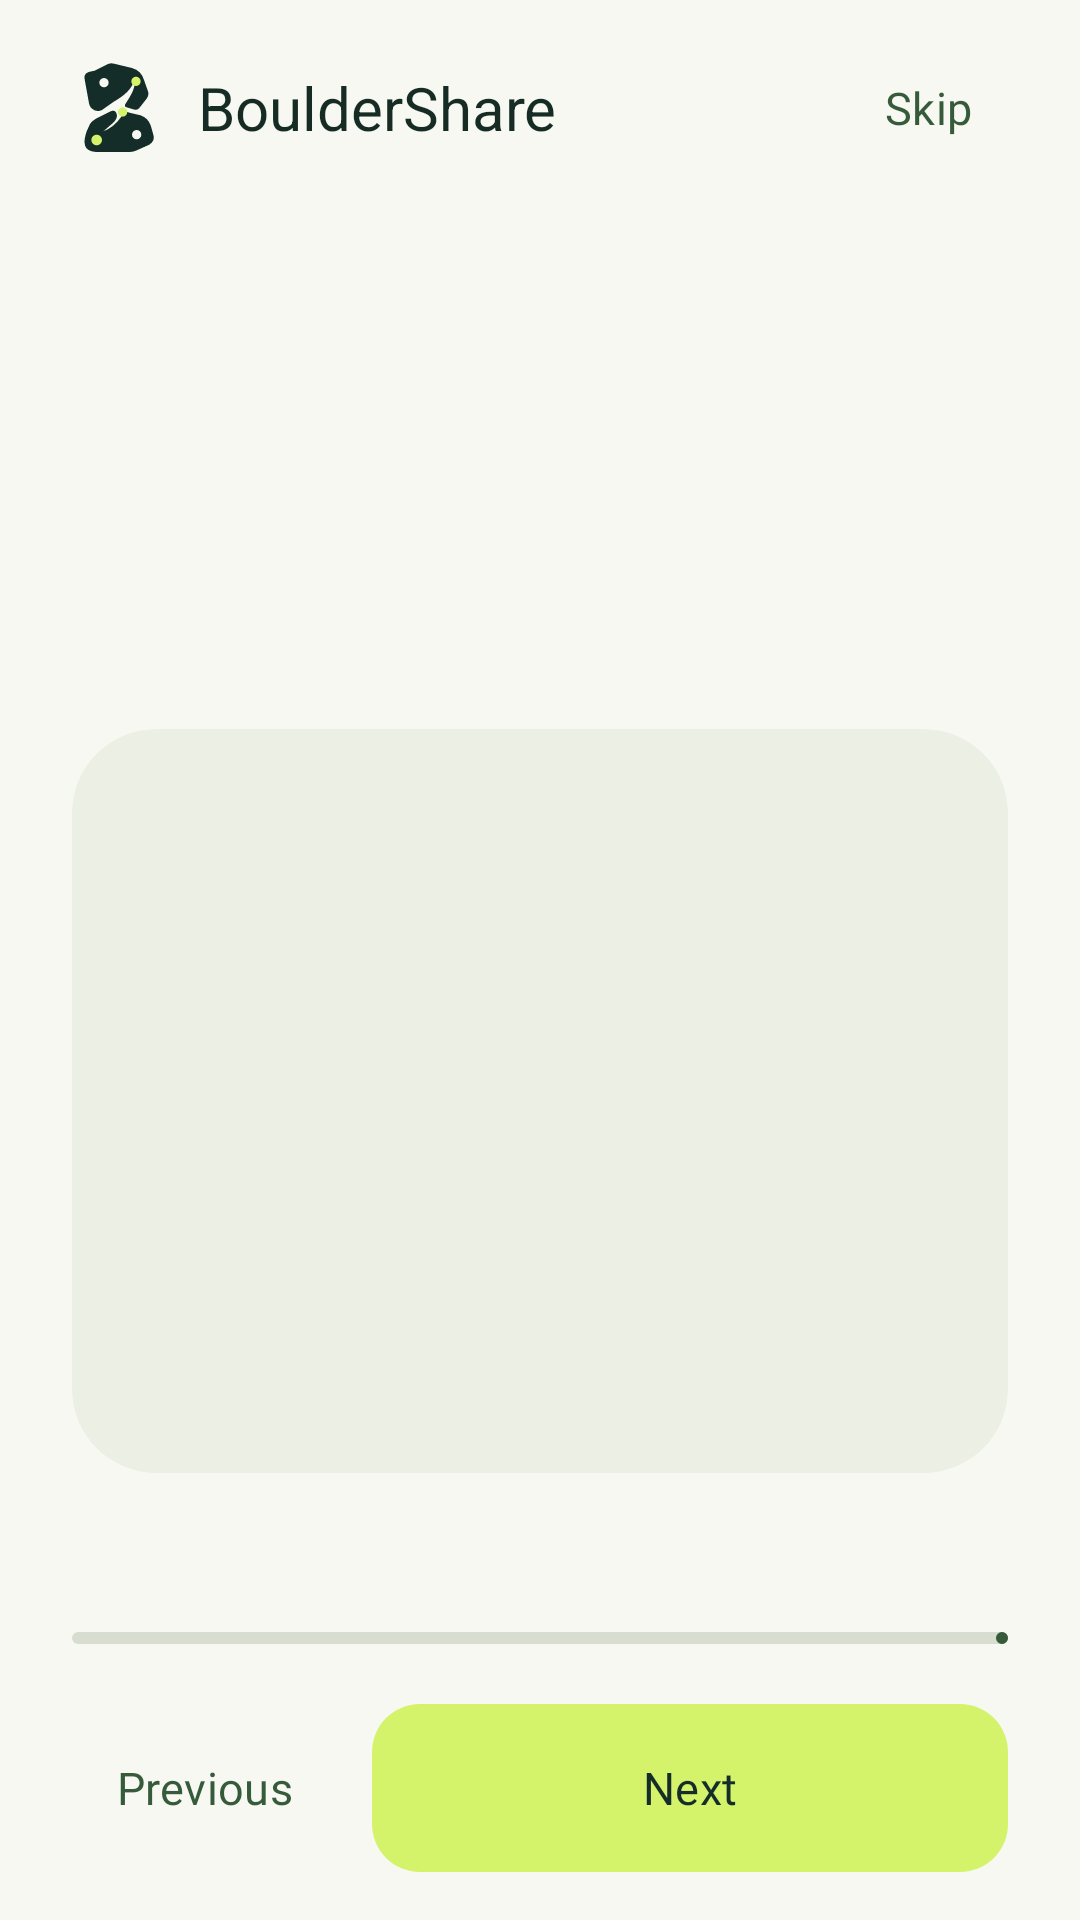

Layout XML and referenced resources for this Android screen:
<!-- AndroidManifest.xml: activity theme AppTheme.NoActionBar -->
<!-- res/layout/activity_intro.xml -->
<?xml version="1.0" encoding="utf-8"?>
<LinearLayout xmlns:android="http://schemas.android.com/apk/res/android"
    xmlns:app="http://schemas.android.com/apk/res-auto"
    android:id="@+id/intro_root"
    android:layout_width="match_parent"
    android:layout_height="match_parent"
    android:orientation="vertical"
    android:paddingStart="24dp"
    android:paddingEnd="24dp"
    android:paddingTop="12dp"
    android:paddingBottom="16dp">
    <LinearLayout
        android:layout_width="match_parent"
        android:layout_height="wrap_content"
        android:orientation="horizontal"
        android:gravity="center_vertical">
        <ImageView
            android:layout_width="32dp"
            android:layout_height="32dp"
            android:src="@drawable/brand_mark"
            android:contentDescription="@null"
            android:importantForAccessibility="no" />
        <TextView
            android:layout_width="0dp"
            android:layout_height="wrap_content"
            android:layout_weight="1"
            android:layout_marginStart="10dp"
            android:text="@string/app_name"
            android:textAppearance="@style/TextAppearance.Boulder.Title"
            android:textColor="@color/on_surface" />
        <com.google.android.material.button.MaterialButton
            android:id="@+id/intro_skip"
            style="@style/Widget.Material3.Button.TextButton"
            android:layout_width="wrap_content"
            android:layout_height="wrap_content"
            android:minWidth="48dp"
            android:text="@string/tutorial_skip" />
    </LinearLayout>
    <ScrollView
        android:id="@+id/intro_scroll"
        android:layout_width="match_parent"
        android:layout_height="0dp"
        android:layout_weight="1"
        android:fillViewport="true">
        <LinearLayout
            android:layout_width="match_parent"
            android:layout_height="wrap_content"
            android:orientation="vertical"
            android:gravity="center_vertical"
            android:paddingTop="28dp"
            android:paddingBottom="28dp">
            <TextView
                android:id="@+id/intro_step"
                android:layout_width="match_parent"
                android:layout_height="wrap_content"
                android:textAppearance="@style/TextAppearance.Boulder.Label"
                android:textColor="@color/on_surface_variant" />
            <TextView
                android:id="@+id/intro_title"
                android:layout_width="match_parent"
                android:layout_height="wrap_content"
                android:layout_marginTop="10dp"
                android:textAppearance="@style/TextAppearance.Boulder.Display"
                android:textColor="@color/on_surface" />
            <TextView
                android:id="@+id/intro_body"
                android:layout_width="match_parent"
                android:layout_height="wrap_content"
                android:layout_marginTop="12dp"
                android:textAppearance="@style/TextAppearance.Boulder.Body"
                android:lineSpacingExtra="3dp"
                android:textColor="@color/on_surface_variant" />
            <com.google.android.material.card.MaterialCardView
                style="@style/Widget.Boulder.Card"
                android:layout_width="match_parent"
                android:layout_height="wrap_content"
                android:layout_marginTop="28dp"
                app:cardCornerRadius="28dp"
                app:cardBackgroundColor="@color/surface_container"
                app:strokeWidth="0dp">
                <ImageView
                    android:id="@+id/intro_image"
                    android:layout_width="match_parent"
                    android:layout_height="248dp"
                    android:padding="16dp"
                    android:scaleType="fitCenter"
                    android:contentDescription="@null"
                    android:importantForAccessibility="no" />
            </com.google.android.material.card.MaterialCardView>
        </LinearLayout>
    </ScrollView>
    <com.google.android.material.progressindicator.LinearProgressIndicator
        android:id="@+id/intro_progress"
        android:layout_width="match_parent"
        android:layout_height="4dp"
        android:layout_marginBottom="20dp"
        android:importantForAccessibility="no"
        android:max="3"
        android:progress="1"
        app:indicatorColor="@color/colorPrimary"
        app:trackColor="@color/outline_variant"
        app:trackCornerRadius="2dp"
        app:trackThickness="4dp" />
    <LinearLayout
        android:layout_width="match_parent"
        android:layout_height="wrap_content"
        android:orientation="horizontal"
        android:gravity="center_vertical">
        <com.google.android.material.button.MaterialButton
            android:id="@+id/intro_previous"
            style="@style/Widget.Material3.Button.TextButton"
            android:layout_width="wrap_content"
            android:layout_height="wrap_content"
            android:layout_marginEnd="12dp"
            android:minHeight="56dp"
            android:text="@string/tutorial_previous" />
        <com.google.android.material.button.MaterialButton
            android:id="@+id/intro_next"
            style="@style/Widget.Boulder.Button.Primary"
            android:layout_width="0dp"
            android:layout_height="wrap_content"
            android:layout_weight="1"
            android:minHeight="56dp"
            android:text="@string/tutorial_next" />
    </LinearLayout>
</LinearLayout>
<!-- resources referenced by this layout -->
<resources>
  <color name="colorPrimary">#365B3A</color>
  <color name="on_surface">#172B25</color>
  <color name="on_surface_variant">#566359</color>
  <color name="outline_variant">#D7DDCF</color>
  <color name="surface_container">#EBEFE4</color>
  <string name="app_name">BoulderShare</string>
  <string name="tutorial_next">Next</string>
  <string name="tutorial_previous">Previous</string>
  <string name="tutorial_skip">Skip</string>
  <style name="TextAppearance.Boulder.Body" parent="TextAppearance.Material3.BodyLarge">
          <item name="android:textSize">15sp</item>
          <item name="android:textColor">@color/on_surface_variant</item>
      </style>
  <style name="TextAppearance.Boulder.Display" parent="TextAppearance.Material3.HeadlineLarge">
          <item name="fontFamily">@font/outfit_bold</item>
          <item name="android:fontFamily">@font/outfit_bold</item>
          <item name="android:textSize">34sp</item>
          <item name="android:letterSpacing">-0.025</item>
          <item name="android:textColor">@color/on_surface</item>
      </style>
  <style name="TextAppearance.Boulder.Label" parent="TextAppearance.Material3.LabelMedium">
          <item name="fontFamily">sans-serif-medium</item>
          <item name="android:textSize">11sp</item>
          <item name="android:letterSpacing">0.12</item>
          <item name="android:textColor">@color/on_surface_variant</item>
      </style>
  <style name="TextAppearance.Boulder.Title" parent="TextAppearance.Material3.TitleLarge">
          <item name="fontFamily">@font/outfit_semibold</item>
          <item name="android:fontFamily">@font/outfit_semibold</item>
          <item name="android:textSize">20sp</item>
          <item name="android:textColor">@color/on_surface</item>
      </style>
  <style name="Widget.Boulder.Card" parent="Widget.Material3.CardView.Outlined">
          <item name="cardCornerRadius">24dp</item>
          <item name="cardBackgroundColor">@color/surface_high</item>
          <item name="cardElevation">0dp</item>
          <item name="strokeColor">@color/outline_variant</item>
          <item name="strokeWidth">1dp</item>
      </style>
  <style name="AppTheme.NoActionBar" parent="AppTheme" />
  <color name="brand_mark_body">#142D28</color>
  <color name="brand_lime">#D4F36B</color>
  <color name="surface_high">#FFFFFF</color>
  <color name="on_primary">#FFFFFF</color>
  <color name="primary_container">#E7F1C4</color>
  <color name="on_primary_container">#243A22</color>
  <color name="colorAccent">#506538</color>
  <color name="secondary_container">#EEE8DB</color>
  <color name="on_secondary_container">#454737</color>
  <color name="app_surface">#F7F8F2</color>
  <color name="outline">#747F73</color>
  <color name="app_background">#F7F8F2</color>
  <style name="TextAppearance.Boulder.Headline" parent="TextAppearance.Material3.HeadlineMedium">
          <item name="fontFamily">@font/outfit_bold</item>
          <item name="android:fontFamily">@font/outfit_bold</item>
          <item name="android:textSize">28sp</item>
          <item name="android:letterSpacing">-0.02</item>
          <item name="android:textColor">@color/on_surface</item>
      </style>
  <style name="ThemeOverlay.Boulder.Dialog" parent="ThemeOverlay.Material3.MaterialAlertDialog">
          <item name="shapeAppearanceMediumComponent">@style/ShapeAppearance.Boulder.Dialog</item>
          <item name="materialAlertDialogTitleTextStyle">@style/MaterialAlertDialog.Boulder.Title.Text</item>
          <item name="colorSurface">@color/app_surface</item>
      </style>
  <style name="ShapeAppearance.Boulder.Dialog" parent="ShapeAppearance.Material3.Corner.ExtraLarge">
          <item name="cornerSize">28dp</item>
      </style>
  <style name="MaterialAlertDialog.Boulder.Title.Text" parent="MaterialAlertDialog.Material3.Title.Text">
          <item name="android:textAppearance">@style/TextAppearance.Boulder.Title</item>
      </style>
</resources>
